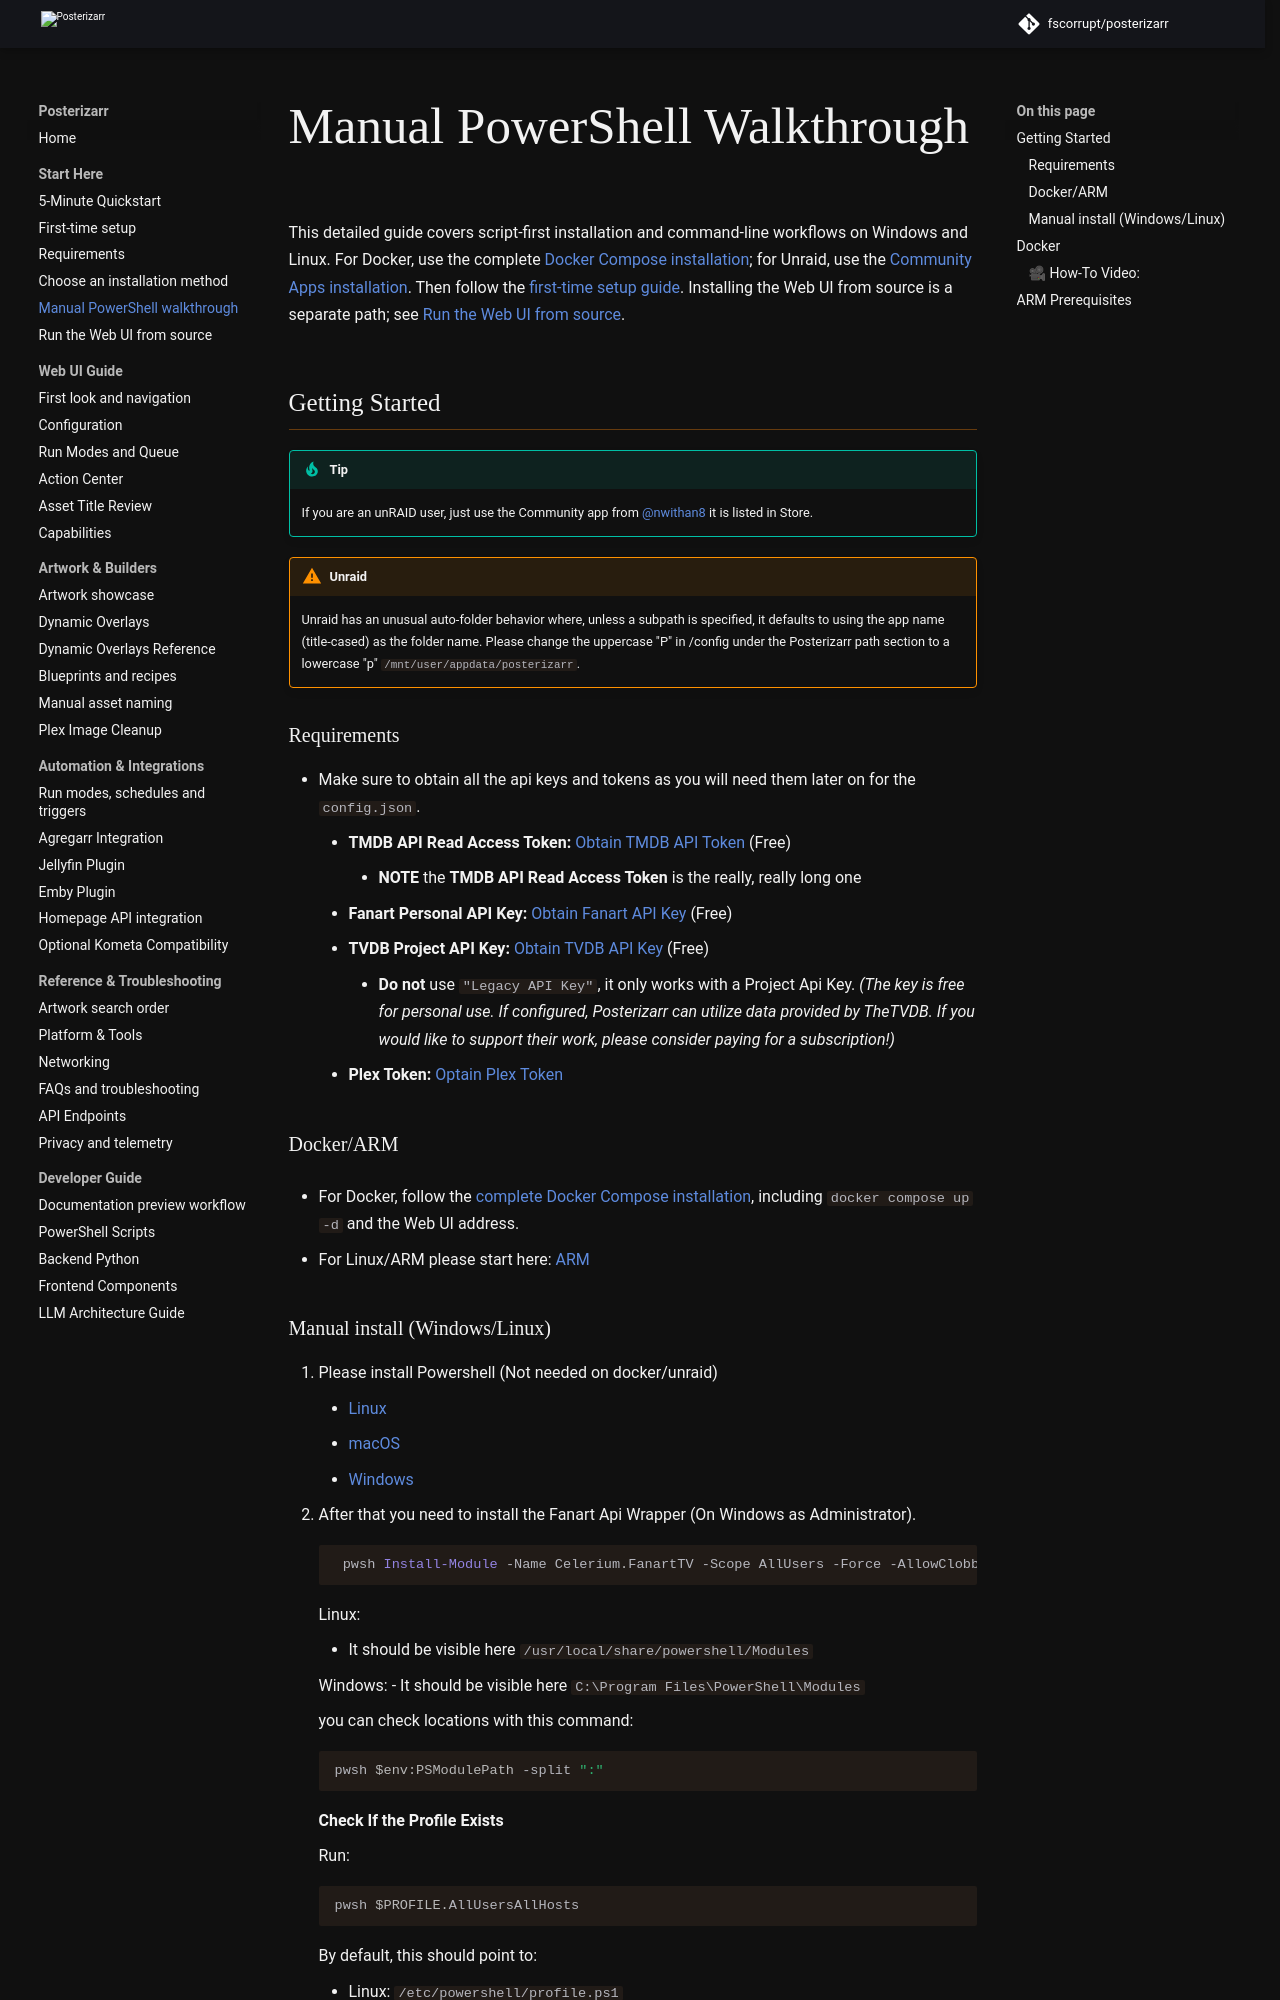

repository: fscorrupt/posterizarr · page: preview/walkthrough/index.html · generator: mkdocs

# Manual PowerShell Walkthrough

This detailed guide covers script-first installation and command-line workflows
on Windows and Linux. For Docker, use the complete
[Docker Compose installation](installation.md#docker-compose); for Unraid, use
the [Community Apps installation](installation.md#unraid). Then follow the
[first-time setup guide](getting_started.md). Installing the Web UI from source
is a separate path; see [Run the Web UI from source](uiinstallation.md).

## Getting Started

!!! tip
    If you are an unRAID user, just use the Community app from [@nwithan8](https://github.com/nwithan8) it is listed in Store.

!!! warning "Unraid"
    Unraid has an unusual auto-folder behavior where, unless a subpath is specified, it defaults to using the app name (title-cased) as the folder name. Please change the uppercase "P" in /config under the Posterizarr path section to a lowercase "p" `/mnt/user/appdata/posterizarr`.


### Requirements
- Make sure to obtain all the api keys and tokens as you will need them later on for the `config.json`.
    - **TMDB API Read Access Token:** [Obtain TMDB API Token](https://www.themoviedb.org/settings/api) (Free)
        - **NOTE** the **TMDB API Read Access Token** is the really, really long one
    - **Fanart Personal API Key:** [Obtain Fanart API Key](https://fanart.tv/get-an-api-key) (Free)
    - **TVDB Project API Key:** [Obtain TVDB API Key](https://thetvdb.com/api-information/signup) (Free)
        - **Do not** use `"Legacy API Key"`, it only works with a Project Api Key. *(The key is free for personal use. If configured, Posterizarr can utilize data provided by TheTVDB. If you would like to support their work, please consider paying for a subscription!)*
    - **Plex Token:** [Optain Plex Token](https://support.plex.tv/articles/204059436-finding-an-authentication-token-x-plex-token/)

### Docker/ARM
- For Docker, follow the [complete Docker Compose installation](installation.md#docker-compose), including `docker compose up -d` and the Web UI address.

- For Linux/ARM please start here: [ARM](#arm-prerequisites)
